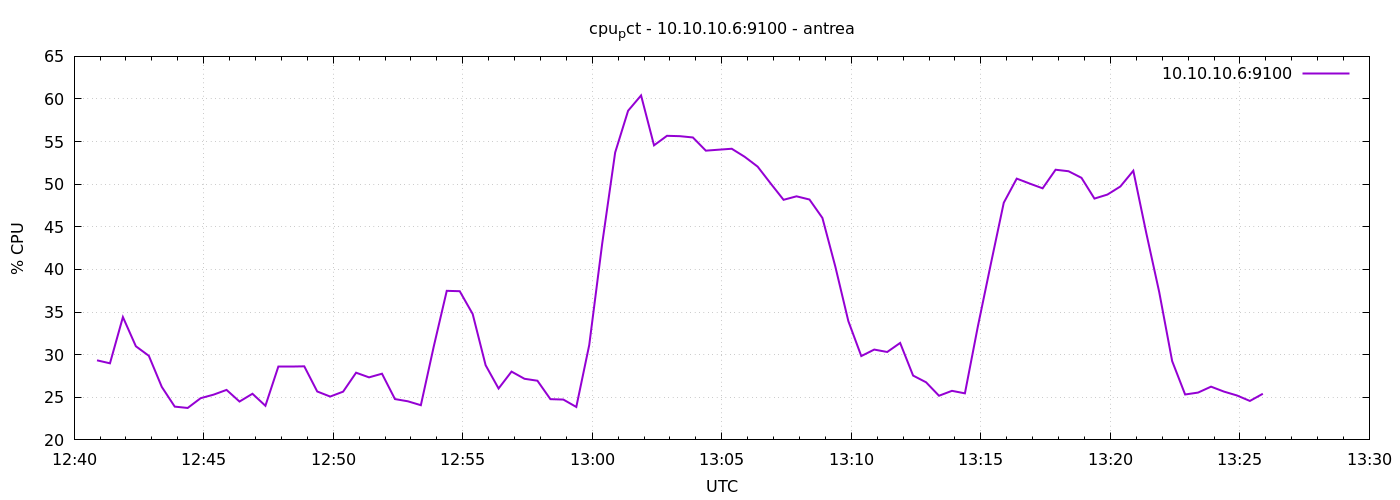

The data file committed next to this chart (first rows):
1777293653	29.33809523808859
1777293683	28.99
1777293713	34.41
1777293743	30.99
1777293773	29.87
1777293803	26.22
1777293833	23.9
1777293863	23.75
1777293893	24.9
1777293923	25.31
1777293953	25.87
1777293983	24.5
1777294013	25.41
1777294043	24
1777294073	28.61
1777294103	28.6
1777294133	28.63
1777294163	25.68
1777294193	25.09
1777294223	25.66
1777294253	27.89
1777294283	27.34
1777294313	27.77
1777294343	24.79
1777294373	24.53
1777294403	24.07
1777294433	30.99
1777294463	37.49
1777294493	37.45
1777294523	34.78
1777294553	28.76
1777294583	26.03
1777294613	28.01
1777294643	27.17
1777294673	26.94
1777294703	24.78
1777294733	24.73
1777294763	23.86
1777294793	31.14
1777294823	43.04
1777294853	53.72
1777294883	58.62
1777294913	60.42
1777294943	54.56
1777294973	55.68
1777295003	55.64
1777295033	55.49
1777295063	53.94
1777295093	54.05
1777295123	54.16
1777295153	53.21
1777295183	52.06
1777295213	50.1
1777295243	48.17
1777295273	48.58
1777295303	48.2
1777295333	46.04
1777295363	40.31
1777295393	33.94
1777295423	29.84
1777295453	30.6
... 30 more rows
